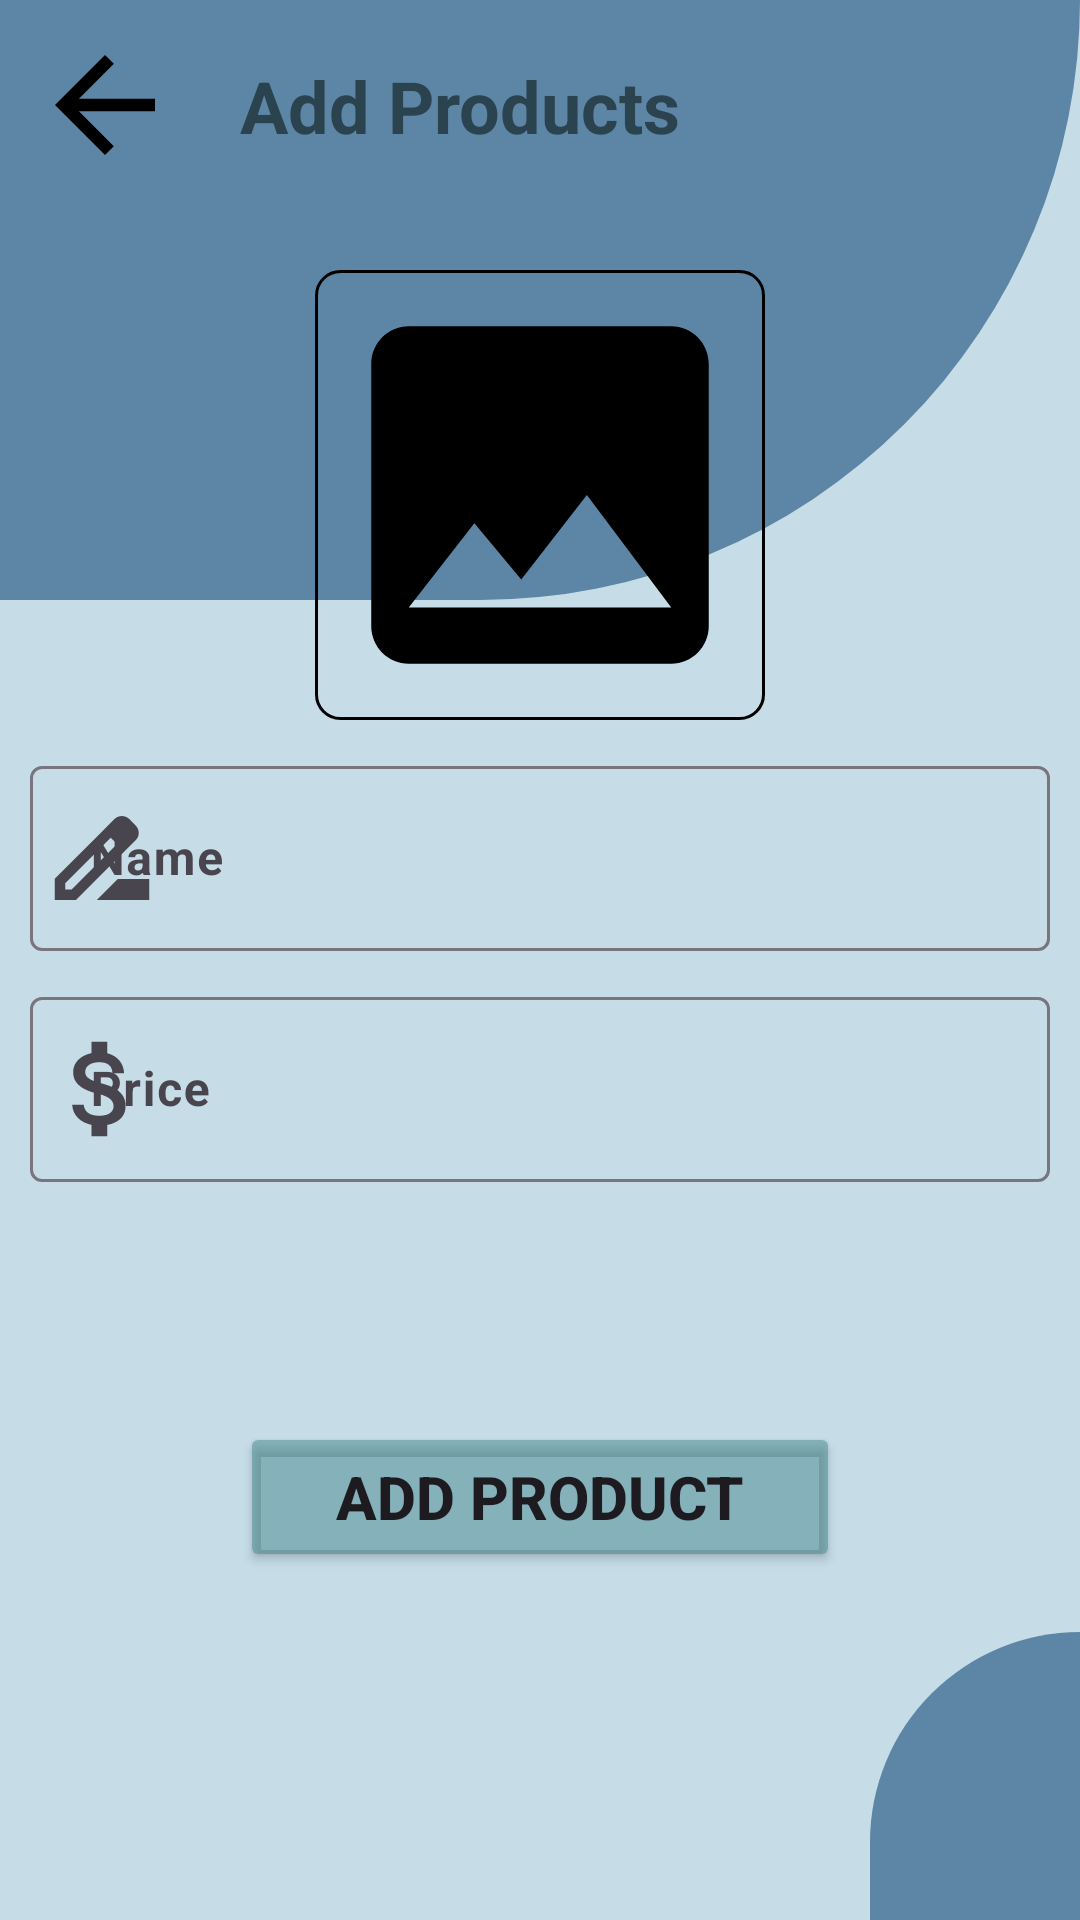

Here is an Android app screen rendered from its layout file. Give the layout XML and the strings, colors and styles it references.
<!-- AndroidManifest.xml: application theme Theme.Cva_qlkh -->
<!-- res/layout/activity_create_product.xml -->
<?xml version="1.0" encoding="utf-8"?>
<layout xmlns:android="http://schemas.android.com/apk/res/android"
    xmlns:app="http://schemas.android.com/apk/res-auto">
<RelativeLayout
    xmlns:tools="http://schemas.android.com/tools"
    android:id="@+id/main"
    android:layout_width="match_parent"
    android:layout_height="match_parent"
    android:background="#c6dde7"
    tools:context=".Activities.Create.CreateProductActivity">

    <View
        android:layout_width="match_parent"
        android:layout_height="200dp"
        android:background="@drawable/background_view2"
        android:id="@+id/topView"/>

    <ImageView
        android:layout_width="50dp"
        android:layout_height="50dp"
        android:src="@drawable/back"
        android:layout_marginTop="10dp"
        android:layout_marginLeft="10dp"
        android:id="@+id/btn_addProductBack"/>

    <TextView
        android:layout_width="wrap_content"
        android:layout_height="wrap_content"
        android:text="Add Products"
        android:textSize="24dp"
        android:textColor="#2A434E"
        android:textStyle="bold"
        android:layout_marginTop="19dp"
        android:layout_marginLeft="80dp"/>

    <ImageView
        android:layout_width="150dp"
        android:layout_height="150dp"
        android:layout_marginTop="90dp"
        android:src="@drawable/img"
        android:id="@+id/img_Product"
        android:background="@drawable/khung"
        android:layout_centerHorizontal="true"/>

    <com.google.android.material.textfield.TextInputLayout
        android:id="@+id/in_addName"
        android:layout_width="match_parent"
        android:layout_height="wrap_content"
        app:startIconDrawable="@drawable/name"
        android:layout_marginHorizontal="10dp"
        android:layout_below="@+id/img_Product"
        android:layout_marginTop="10dp">
        <com.google.android.material.textfield.TextInputEditText
            android:id="@+id/ed_addName"
            android:layout_width="match_parent"
            android:layout_height="wrap_content"
            android:textStyle="bold"
            android:padding="20dp"
            android:hint="Name"/>
    </com.google.android.material.textfield.TextInputLayout>

    <com.google.android.material.textfield.TextInputLayout
        android:id="@+id/in_addPrice"
        android:layout_width="match_parent"
        android:layout_height="wrap_content"
        app:startIconDrawable="@drawable/money"
        android:layout_marginHorizontal="10dp"
        android:layout_below="@id/in_addName"
        android:layout_marginTop="10dp">
        <com.google.android.material.textfield.TextInputEditText
            android:id="@+id/ed_addPrice"
            android:layout_width="match_parent"
            android:layout_height="wrap_content"
            android:textStyle="bold"
            android:padding="20dp"
            android:hint="Price"/>
    </com.google.android.material.textfield.TextInputLayout>

    <Spinner
        android:layout_width="match_parent"
        android:layout_height="50dp"
        android:layout_below="@+id/in_addPrice"
        android:layout_marginHorizontal="10dp"
        android:id="@+id/spn_ProductType"
        android:background="@android:color/transparent"
        android:layout_marginTop="10dp"/>

    <Button
        android:layout_width="match_parent"
        android:layout_height="50dp"
        android:text="Add Product"
        android:textSize="20sp"
        android:textStyle="bold"
        android:layout_marginHorizontal="80dp"
        android:layout_below="@id/spn_ProductType"
        android:layout_marginTop="20dp"
        android:backgroundTint="#7A3E8288"
        android:drawableLeft="@drawable/save"
        android:id="@+id/add_Product"/>

    <View
        android:layout_below="@+id/add_Product"
        android:layout_width="match_parent"
        android:layout_height="200dp"
        android:layout_marginLeft="290dp"
        android:layout_marginTop="20dp"
        android:background="@drawable/background_view1"/>
</RelativeLayout>
</layout>
<!-- resources referenced by this layout -->
<resources>
  <!-- drawable back (drawable) -->
  <vector android:autoMirrored="true" android:height="42dp"
      android:tint="#000000" android:viewportHeight="24"
      android:viewportWidth="24" android:width="42dp" xmlns:android="http://schemas.android.com/apk/res/android">
      <path android:fillColor="@android:color/white" android:pathData="M20,11H7.83l5.59,-5.59L12,4l-8,8 8,8 1.41,-1.41L7.83,13H20v-2z"/>
  </vector>
  <!-- drawable background_view1 (drawable) -->
  <?xml version="1.0" encoding="utf-8"?>
  <selector xmlns:android="http://schemas.android.com/apk/res/android">
      <item>
          <shape android:shape="rectangle">
              <solid android:color="#5D85A5"/>
              <corners
                  android:topLeftRadius="900dp"
                  android:topRightRadius="0dp"
                  android:bottomLeftRadius="0dp"
                  android:bottomRightRadius="0dp"/>
          </shape>
      </item>
  </selector>
  <!-- drawable background_view2 (drawable) -->
  <?xml version="1.0" encoding="utf-8"?>
  <selector xmlns:android="http://schemas.android.com/apk/res/android">
      <item>
          <shape android:shape="rectangle">
              <solid android:color="#5D85A5"/>
              <corners
                  android:topLeftRadius="0dp"
                  android:topRightRadius="0dp"
                  android:bottomLeftRadius="0dp"
                  android:bottomRightRadius="900dp"/>
          </shape>
      </item>
  </selector>
  <!-- drawable img (drawable) -->
  <vector android:height="42dp" android:tint="#000000"
      android:viewportHeight="24" android:viewportWidth="24"
      android:width="42dp" xmlns:android="http://schemas.android.com/apk/res/android">
      <path android:fillColor="@android:color/white" android:pathData="M21,19V5c0,-1.1 -0.9,-2 -2,-2H5c-1.1,0 -2,0.9 -2,2v14c0,1.1 0.9,2 2,2h14c1.1,0 2,-0.9 2,-2zM8.5,13.5l2.5,3.01L14.5,12l4.5,6H5l3.5,-4.5z"/>
  </vector>
  <!-- drawable khung (drawable) -->
  <?xml version="1.0" encoding="utf-8"?>
  <shape xmlns:android="http://schemas.android.com/apk/res/android">
    <corners android:radius="8dp"/>
      <solid android:color="@android:color/transparent"/>
      <stroke android:color="@color/black"
          android:width="1dp"/>
  </shape>
  <!-- drawable money (drawable) -->
  <vector android:height="42dp" android:tint="#000000"
      android:viewportHeight="24" android:viewportWidth="24"
      android:width="42dp" xmlns:android="http://schemas.android.com/apk/res/android">
      <path android:fillColor="@android:color/white" android:pathData="M11.8,10.9c-2.27,-0.59 -3,-1.2 -3,-2.15 0,-1.09 1.01,-1.85 2.7,-1.85 1.78,0 2.44,0.85 2.5,2.1h2.21c-0.07,-1.72 -1.12,-3.3 -3.21,-3.81V3h-3v2.16c-1.94,0.42 -3.5,1.68 -3.5,3.61 0,2.31 1.91,3.46 4.7,4.13 2.5,0.6 3,1.48 3,2.41 0,0.69 -0.49,1.79 -2.7,1.79 -2.06,0 -2.87,-0.92 -2.98,-2.1h-2.2c0.12,2.19 1.76,3.42 3.68,3.83V21h3v-2.15c1.95,-0.37 3.5,-1.5 3.5,-3.55 0,-2.84 -2.43,-3.81 -4.7,-4.4z"/>
  </vector>
  <!-- drawable name (drawable) -->
  <vector android:height="42dp" android:tint="#000000"
      android:viewportHeight="24" android:viewportWidth="24"
      android:width="42dp" xmlns:android="http://schemas.android.com/apk/res/android">
      <path android:fillColor="@android:color/white" android:pathData="M18.41,5.8L17.2,4.59c-0.78,-0.78 -2.05,-0.78 -2.83,0l-2.68,2.68L3,15.96V20h4.04l8.74,-8.74 2.63,-2.63c0.79,-0.78 0.79,-2.05 0,-2.83zM6.21,18H5v-1.21l8.66,-8.66 1.21,1.21L6.21,18zM11,20l4,-4h6v4H11z"/>
  </vector>
  <style name="Theme.Cva_qlkh" parent="Base.Theme.Cva_qlkh" />
  <style name="Base.Theme.Cva_qlkh" parent="Theme.Material3.DayNight.NoActionBar">
          
          
          <item name="colorPrimary">@color/black</item>
      </style>
  <!-- not gathered from this repository: default colours our renderer supplied (Android Studio template values) -->
  <color name="black">#FF000000</color>
</resources>
